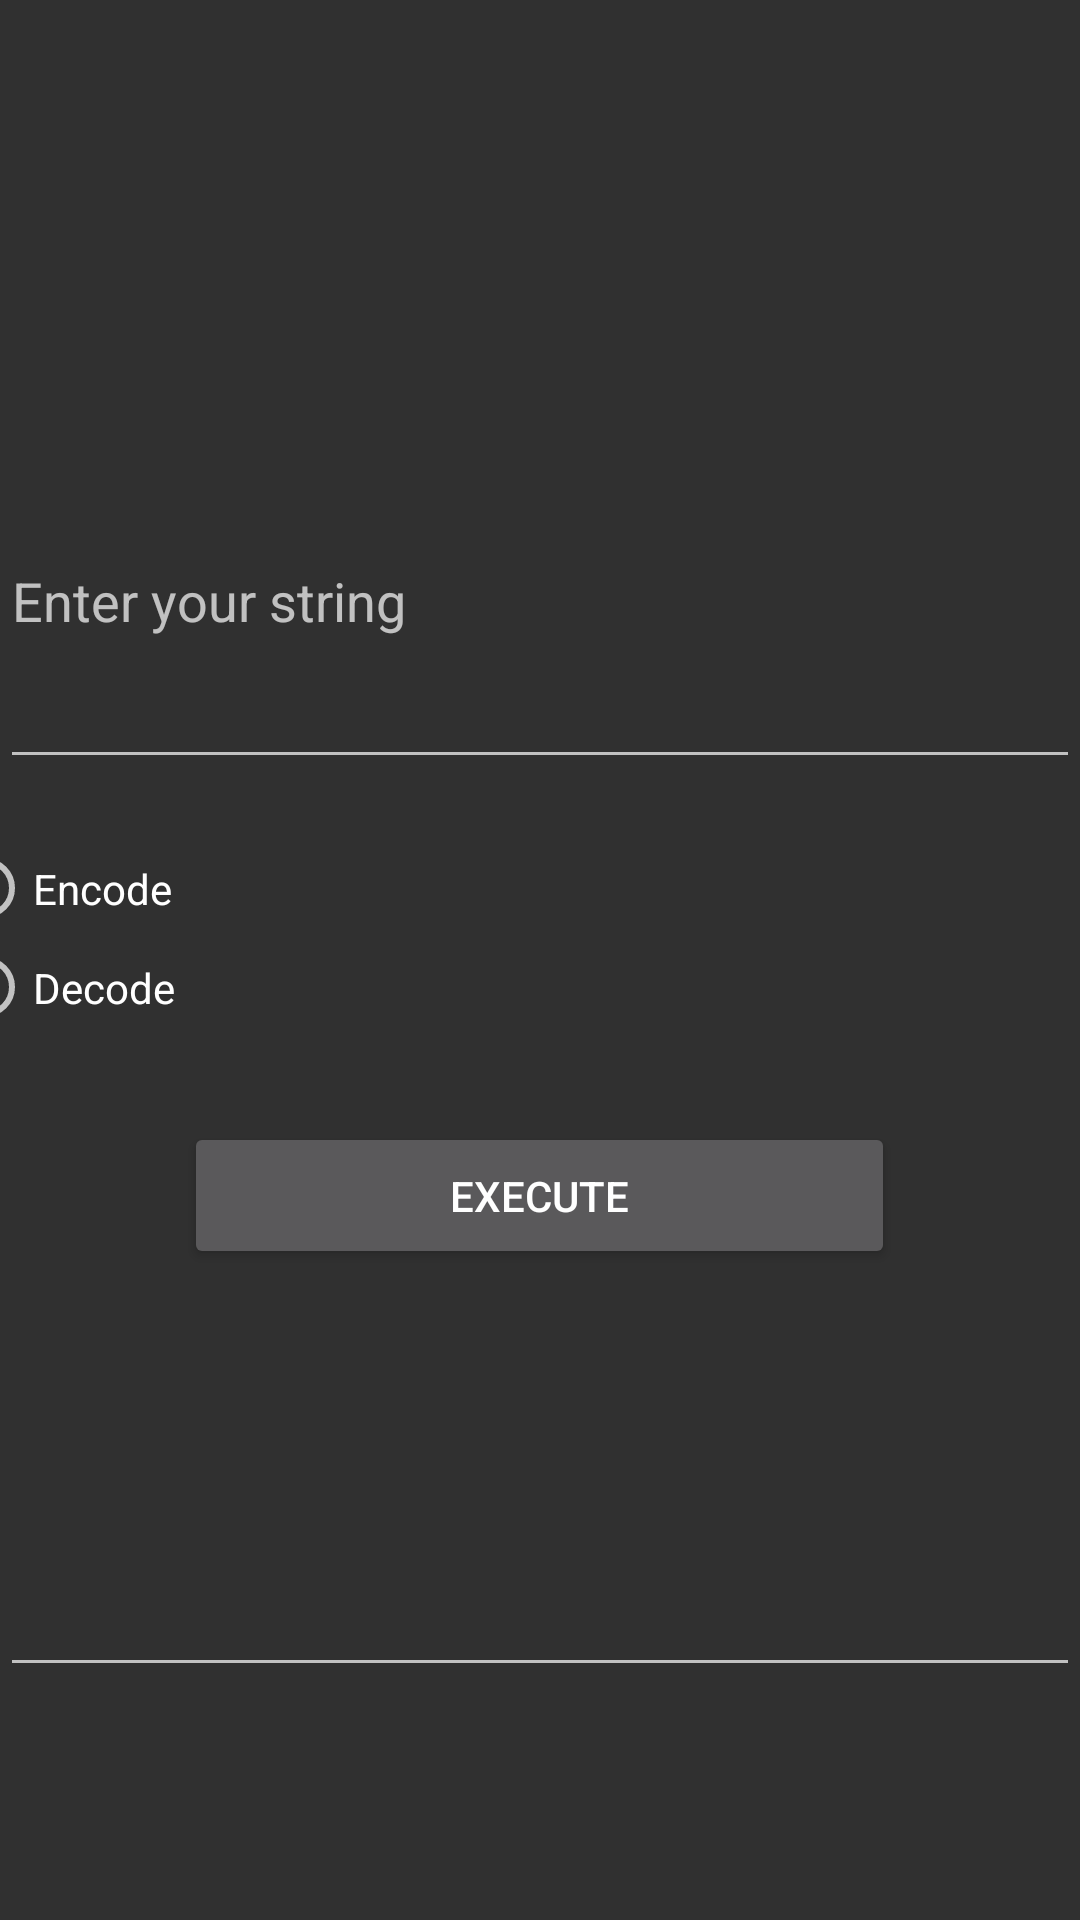

Write the Android layout XML for this screen, with the resource values it uses.
<!-- AndroidManifest.xml: application theme Theme.AppCompat.NoActionBar -->
<!-- res/layout/fragment_morse.xml -->
<?xml version="1.0" encoding="utf-8"?>
<androidx.constraintlayout.widget.ConstraintLayout xmlns:android="http://schemas.android.com/apk/res/android"
    xmlns:app="http://schemas.android.com/apk/res-auto"
    xmlns:tools="http://schemas.android.com/tools"
    android:layout_width="match_parent"
    android:layout_height="match_parent"
    tools:context=".ui.Morse.MorseFragment">

    <TextView
        android:id="@+id/text_morse"
        android:layout_width="match_parent"
        android:layout_height="wrap_content"
        android:layout_marginStart="8dp"
        android:layout_marginTop="8dp"
        android:layout_marginEnd="8dp"
        android:textAlignment="center"
        android:textSize="20sp"
        app:layout_constraintBottom_toBottomOf="parent"
        app:layout_constraintEnd_toEndOf="parent"
        app:layout_constraintHorizontal_bias="0.0"
        app:layout_constraintStart_toStartOf="parent"
        app:layout_constraintTop_toTopOf="parent"
        app:layout_constraintVertical_bias="0.11" />

    <com.google.android.material.textfield.TextInputEditText
        android:id="@+id/outputMorse"
        android:layout_width="match_parent"
        android:layout_height="122dp"
        app:layout_constraintBottom_toBottomOf="parent"
        app:layout_constraintEnd_toEndOf="parent"
        app:layout_constraintStart_toStartOf="parent"
        app:layout_constraintTop_toTopOf="parent"
        app:layout_constraintVertical_bias="0.85" />


    <com.google.android.material.textfield.TextInputEditText
        android:id="@+id/inputMorse"
        android:layout_width="match_parent"
        android:layout_height="122dp"
        android:hint="@string/set_input"
        app:layout_constraintBottom_toBottomOf="parent"
        app:layout_constraintEnd_toEndOf="parent"
        app:layout_constraintStart_toStartOf="parent"
        app:layout_constraintTop_toTopOf="parent"
        app:layout_constraintVertical_bias="0.266" />

    <Button
        android:id="@+id/btnMorse"
        android:layout_width="237dp"
        android:layout_height="49dp"
        android:text="@string/execute"
        app:layout_constraintBottom_toBottomOf="parent"
        app:layout_constraintEnd_toEndOf="parent"
        app:layout_constraintHorizontal_bias="0.498"
        app:layout_constraintStart_toStartOf="parent"
        app:layout_constraintTop_toTopOf="parent"
        app:layout_constraintVertical_bias="0.633" />

    <RadioGroup
        android:layout_width="403dp"
        android:layout_height="81dp"
        app:layout_constraintBottom_toBottomOf="parent"
        app:layout_constraintEnd_toEndOf="parent"
        app:layout_constraintStart_toStartOf="parent"
        app:layout_constraintTop_toTopOf="parent">

        <RadioButton
            android:id="@+id/encodeMorse"
            android:layout_width="150dp"
            android:layout_height="33dp"
            android:text="@string/encode" />

        <RadioButton
            android:id="@+id/decodeMorse"
            android:layout_width="150dp"
            android:layout_height="33dp"
            android:text="@string/decode" />
    </RadioGroup>

</androidx.constraintlayout.widget.ConstraintLayout>
<!-- resources referenced by this layout -->
<resources>
  <string name="decode">Decode</string>
  <string name="encode">Encode</string>
  <string name="execute">Execute</string>
  <string name="set_input">Enter your string</string>
</resources>
